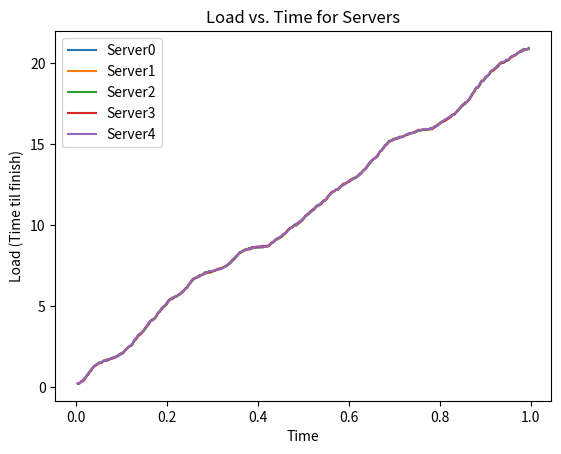

Python code for this plot: (Note: this script raises an exception after producing the figure.)
import random
import matplotlib.pyplot as plt
import numpy as np
from copy import deepcopy
import heapq
# Packet generation variables
num_flows = 150
mean_flow_size = 15
flow_size_stdev = 2
max_flow_duration = 0.05
# Num clients, load balancers, servers
num_clients = 50
num_load_balancers = 2
num_servers = 5
next_server = 0
weights = [random.randint(1, 10) for _ in range(num_servers)]
print(weights)
curr_weights = deepcopy(weights)
next_weight_server = 0
# Server processing time, time per packet
# processing_time = 0.004

#value for powers of x choices
powers_of_x_value = 3
heap = [(0, server) for server in range(num_servers)]
heapq.heapify(heap)

#whether or not a load balancer drops
LOAD_BALANCER_DROPS = False
assignment_methods = ["RandomAssignment", "ConsistentHashing", "PowersOfTwoNoMemory", "PowersOfTwoWithMemory", 
"PowersOfXWithMemory", "RoundRobin", "WeightedRoundRobin", "Heaps"]
assignment_methods = ["Heaps"]
powers_of_x = [2, 4, 8]

#class defining a client/host
class Client:
	def __init__(self, address):
		self.id = address

#class defining the load balancer
class LoadBalancer:
	def __init__(self, address):
		self.id = address
		self.connection_table = {}

	def assign_server_random(self, packet, _1, _2):
		return random.randint(0, num_servers - 1)

	def assign_server_hashing(self, packet, _1, _2):
		return hash((packet.clientid, packet.port_num)) % num_servers
	
	def assign_server_roundrobin(self, packet, _1, _2):
		global next_server
		server_num = next_server
		next_server = (next_server + 1) % num_servers
		return server_num
	
	def assign_server_weighted_roundrobin(self, packet, _1, _2):
		global curr_weights
		for i in range(len(curr_weights)):
			if curr_weights[i] > 0:
				curr_weights[i]-=1
				return i
		curr_weights = deepcopy(weights)
		return self.assign_server_weighted_roundrobin(packet, _1, _2)

	def assign_server_power_of_2_choices_no_memory(self, packet, servers, _):

		#pick 2 servers randomly
		first_query_server = random.randint(0, num_servers - 1)
		second_query_server = random.randint(0, num_servers - 1)

		#ensure 2nd server is different from 1st
		while (first_query_server == second_query_server):
			second_query_server = random.randint(0, num_servers - 1)

		#get loads of both servers
		first_query_load = servers[first_query_server].get_load(packet.time_sent)
		second_query_load = servers[second_query_server].get_load(packet.time_sent)

		#pick server with least load 
		if first_query_load < second_query_load:
			return first_query_server
		return second_query_server

	def assign_server_power_of_2_choices_with_memory(self, packet, servers, _):
		#check this is a new flow by checking header tuple
		header_tuple = (packet.clientid, packet.port_num)
		if header_tuple in self.connection_table:
			return self.connection_table[header_tuple]

		#pick 2 servers randomly
		first_query_server = random.randint(0, num_servers - 1)
		second_query_server = random.randint(0, num_servers - 1)

		#ensure 2nd server is different from 1st
		while (first_query_server == second_query_server):
			second_query_server = random.randint(0, len(servers) - 1)

		#get loads of both servers
		first_query_load = servers[first_query_server].get_load(packet.time_sent)
		second_query_load = servers[second_query_server].get_load(packet.time_sent)

		#pick server with least load, and store it in the connection table to ensure future consistency
		if first_query_load < second_query_load:
			self.connection_table[header_tuple] = first_query_server
			return first_query_server
		self.connection_table[header_tuple] = second_query_server
		return second_query_server

	def assign_server_power_of_x_choices_with_memory(self, packet, servers, x):
		#check this is a new flow by checking header tuple
		header_tuple = (packet.clientid, packet.port_num)
		if header_tuple in self.connection_table:
			return self.connection_table[header_tuple]

		if x > num_servers:
			print("Number of servers too low for power of " + str(x) + " choices.")
			return

		#pick x servers randomly
		server_nums = random.sample(range(0, num_servers), x)
		loads = []
		for num in server_nums:
			loads.append(servers[num].get_load(packet.time_sent))

		min_load_server_id = loads.index(min(loads))
		min_server_num = server_nums[min_load_server_id]

		self.connection_table[header_tuple] = min_server_num
		return min_server_num

	def __repr__(self):
		return "Load Balancer id: " + str(self.id)	

#class defining a backend server clients are making requests to 
class Server:
	def __init__(self, address):
		self.id = address
		self.packet_history = []

	def add_packet(self, packet):
		self.packet_history.append(packet)

	def clear_packets(self):
		self.packet_history.clear()

	#calculate the amount of time until the queue is theoretically free
	def get_load(self, current_time):
		if len(self.packet_history) == 0:
			return 0
		TTF = 0
		t = 0
		i = 0
		while t < current_time:
			if i >= len(self.packet_history):
				break
			packet_i = self.packet_history[i]
			if packet_i.time_sent > current_time:
				break
			if TTF > 0:
				TTF -= (packet_i.time_sent - t)
				if TTF < 0:
					#print("made zerooooooo")
					TTF = 0
			TTF += packet_i.processing_time
			t = packet_i.time_sent
			i += 1
		TTF -= (current_time - t)
		if TTF < 0:
			TTF = 0
		return TTF
		#return len(self.packet_history)*processing_time

	def __repr__(self):
		string = ""
		for packet in self.packet_history:
			string += str(round(packet.time_sent,3)) + " "
		return "Server id: " + str(self.id) +"\n" + "Packet arrival times: " + string

#class defining a packet
class Packet:
	def __init__(self, clientid, port_number,time_sent):
		self.clientid = clientid
		self.port_num = port_number
		self.time_sent = time_sent
		self.processing_time = random.uniform(0.001, 0.1)

	def __repr__(self):
		return "Packet from client: " + str(self.clientid) + "at port: " + str(self.port_num) +  " @time: " + str(round(self.time_sent,3))

def run_load_plotter(servers, assignment_method):
	# Post-Simulation Analysis
	for server in servers:
		#print(server)
		times = []
		loads = []
		for t in [x/250 for x in range(1, 250)]:
			load = server.get_load(t)
			# print("Load at time", t, "is", round(load, 3))
			times.append(t)
			loads.append(load)

		plt.plot(np.array([x for x in times]), np.array([y for y in loads]), label=str("Server" + str(server.id))) # , s=5
		plt.legend(loc="best")
		plt.xlabel('Time')
		plt.ylabel('Load (Time til finish)')
		plt.title('Load vs. Time for Servers')
		#plt.axis([0, 1, 0, 0.6])

	plt.savefig('plots/SmallSystemWithFlows/' + assignment_method + '/LoadVsTimeForServers.png')
	plt.clf()

def run_mean_and_stdev_plotter(servers, assignment_method):
	times = []
	means = []
	stdevs = []
	for t in [x/250 for x in range(1, 250)]:
		times.append(t)
		mean = sum([x.get_load(t) for x in servers]) / len(servers)
		stdev = pow( sum([((x.get_load(t) - mean) ** 2) for x in servers]) / (len(servers) - 1), 1/2)
		means.append(mean)
		stdevs.append(stdev)
		
	plt.plot(np.array([x for x in times]), np.array([y for y in means]), label="mean")
	plt.plot(np.array([x for x in times]), np.array([y for y in stdevs]), label="stdev")

	avg_mean = sum(means)/len(means)
	avg_stdev = sum(stdevs)/len(stdevs)

	print("Mean load: %5.3f" % avg_mean)
	print("Mean standard deviation: %5.3f" % avg_stdev)

	plt.legend(loc="best")
	plt.xlabel('Time')
	plt.ylabel('Mean / stdev server load')
	plt.title('Mean and Stdev of Load vs. Time for Servers')
	plt.axis([0, 1, 0, 0.6])

	plt.savefig('plots/SmallSystemWithFlows/' + assignment_method + '/MeanAndStdevLoadVsTimeForServers.png')
	plt.clf()

def run_consistency_check(servers):
	perFlowConsistent = True
	for server in servers:
		for otherServer in servers:
			if server.id != otherServer.id:
				for packet in server.packet_history:
					if (packet.clientid, packet.port_num) in [(pckt.clientid, pckt.port_num) for pckt in otherServer.packet_history]:
						#print(packet.clientid, " and ", packet.port_num)
						perFlowConsistent = False
						break

	if perFlowConsistent:
		print("Per-Flow Consistency Maintained")
	else:
		print("Per-Flow Consistency Not Maintained")


server_list = []
def run_simulation(assignment_method):
	print("running simulation for " + assignment_method)

	# Initialization Steps
	packets = []
	for i in range(num_flows):
		num_packets_in_flow = int(np.random.normal(mean_flow_size, flow_size_stdev))
		client_of_flow = random.randint(0, num_clients-1)
		time_of_flow = random.random()
		port_number = random.randint(1024, 65536)
		for j in range(num_packets_in_flow):
			time_of_packet = time_of_flow + (random.random() * (max_flow_duration) - max_flow_duration / 2)
			packet = Packet(client_of_flow, port_number, time_of_packet)
			packets.append(packet)
	#print("len is ", len(packets))
	#packets = list(set(packets))
	packets.sort(key=lambda x: x.time_sent, reverse=False)
	#print("len is ", len(packets))
	load_balancers = []
	for i in range(num_load_balancers):
		load_balancer = LoadBalancer(i)
		load_balancers.append(load_balancer)

	servers = []
	for i in range(num_servers):
		server = Server(i)
		servers.append(server)

	# Main Simulation Processing Loop
	for i in range(len(packets)):
		packet = packets[i]

		if LOAD_BALANCER_DROPS:
			if i < len(packets)/2:
				lb_id = packet.clientid % num_load_balancers
			else: #last load balancer "goes down"
				lb_id = packet.clientid % (num_load_balancers - 1)
		else:
			lb_id = packet.clientid % num_load_balancers

		load_balancer = load_balancers[lb_id]
		if assignment_method == "Heaps":
			current_workload, current_worker = heapq.heappop(heap)
			new_workload = current_workload + packet.processing_time
			heapq.heappush(heap, (new_workload, current_worker))
			server = servers[current_worker]
			server.add_packet(packet)
		else:
			switcher = {
				"RandomAssignment": load_balancer.assign_server_random,  # No per-flow consistency :(
				"ConsistentHashing": load_balancer.assign_server_hashing, # Per-flow consistency :)
				"PowersOfTwoNoMemory": load_balancer.assign_server_power_of_2_choices_no_memory, # No Per-flow consistency :( + Congestion control :)
				"PowersOfTwoWithMemory": load_balancer.assign_server_power_of_2_choices_with_memory, # Per-flow consistency :) + Congestion control :) 
				"PowersOfXWithMemory": load_balancer.assign_server_power_of_x_choices_with_memory, # Per-flow consistency :) + Congestion control :) 
				"RoundRobin": load_balancer.assign_server_roundrobin,
				"WeightedRoundRobin": load_balancer.assign_server_weighted_roundrobin,
			}
			func = switcher.get(assignment_method, lambda: "Invalid assignment method")
			server_id = func(packet, servers, powers_of_x_value)

			server = servers[server_id]
			server.add_packet(packet)
		

	run_load_plotter(servers, assignment_method)
	run_mean_and_stdev_plotter(servers, assignment_method)
	run_consistency_check(servers)
	print()

for method in assignment_methods:
	run_simulation(method)